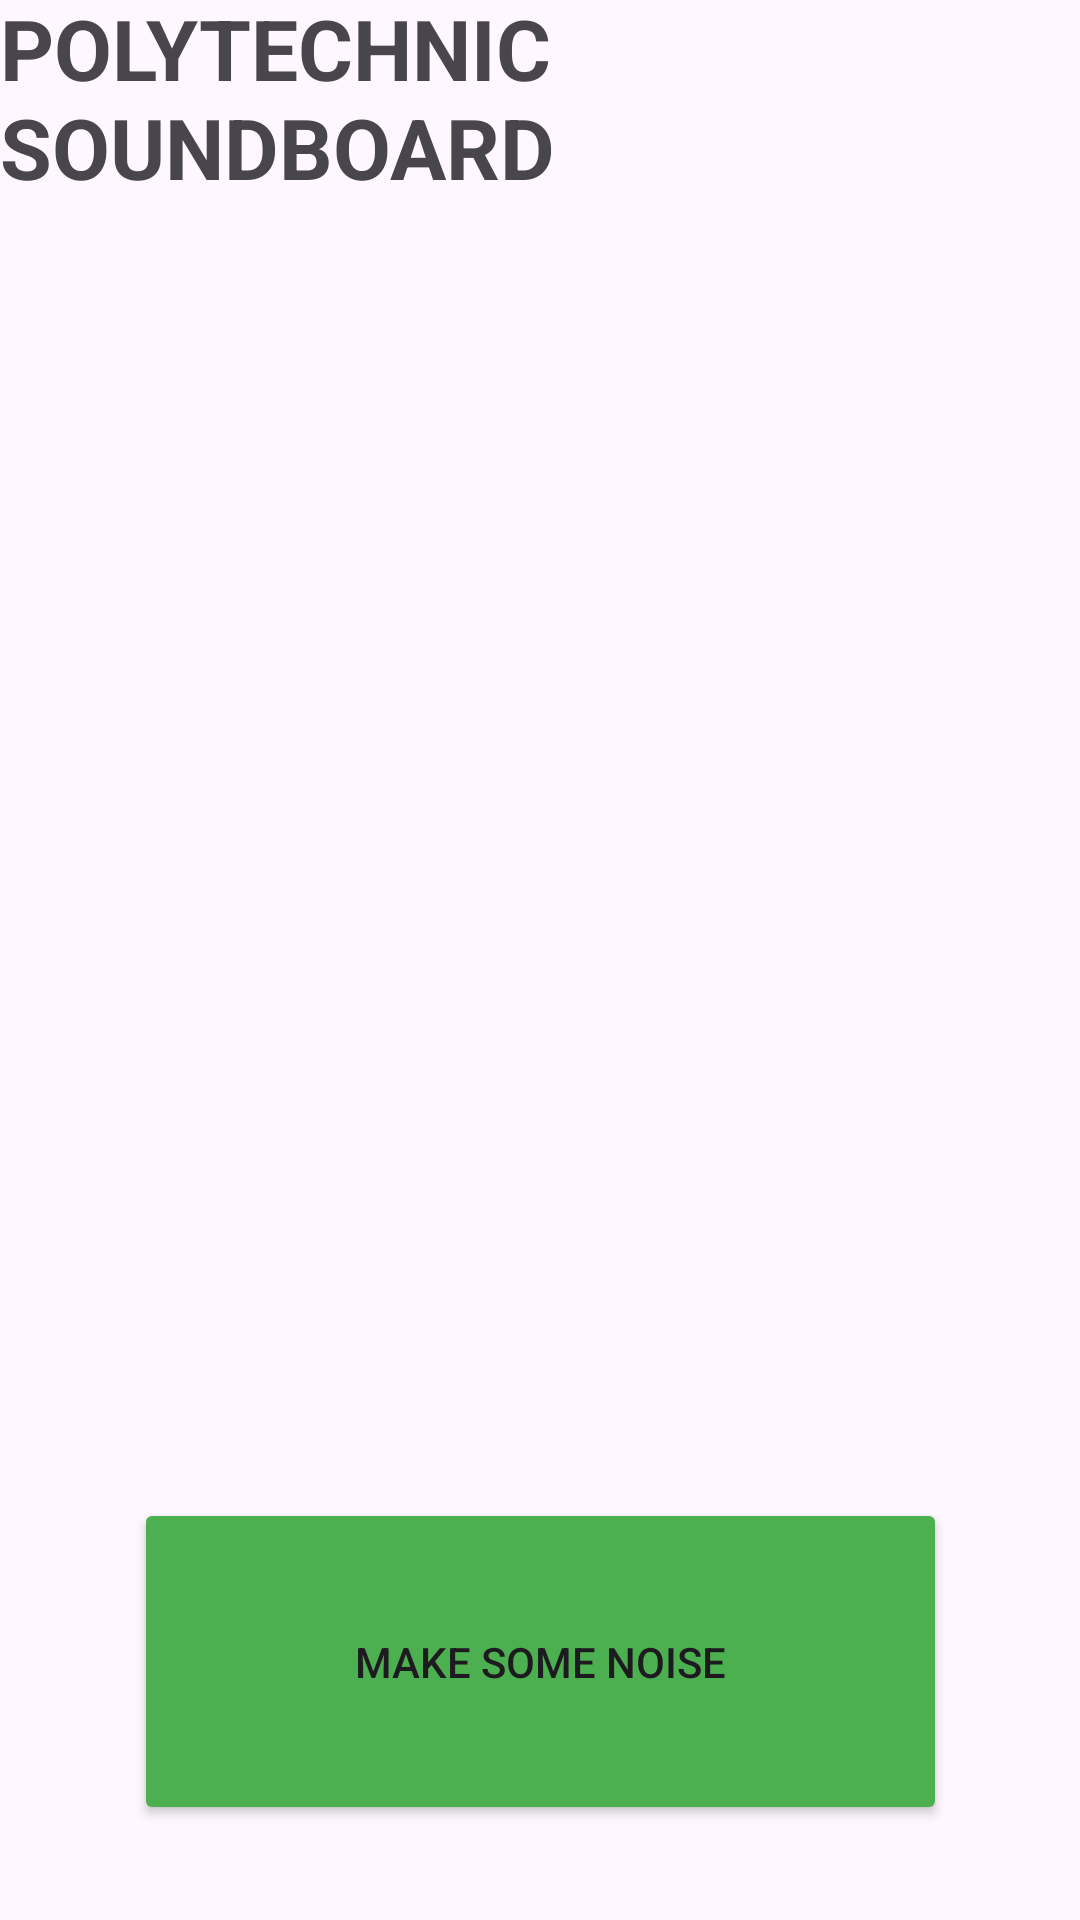

This screen was rendered from an Android layout file. Write that file and the resources it references.
<!-- AndroidManifest.xml: application theme Theme.LayoutSwiper -->
<!-- res/layout/activity_start.xml -->
<?xml version="1.0" encoding="utf-8"?>
<androidx.constraintlayout.widget.ConstraintLayout xmlns:android="http://schemas.android.com/apk/res/android"
    xmlns:app="http://schemas.android.com/apk/res-auto"
    xmlns:aapt="http://schemas.android.com/aapt"
    android:layout_width="match_parent"
    android:layout_height="match_parent">

    <Button
        android:id="@+id/btn_launch"
        android:layout_width="271dp"
        android:layout_height="109dp"
        android:text="MAKE SOME NOISE"
        android:backgroundTint="#4caf50"
        app:layout_constraintBottom_toBottomOf="parent"
        app:layout_constraintEnd_toEndOf="parent"
        app:layout_constraintStart_toStartOf="parent"
        app:layout_constraintTop_toTopOf="@+id/guideline27" />

    <androidx.constraintlayout.widget.Guideline
        android:orientation="horizontal"
        android:id="@+id/guideline13"
        android:layout_width="wrap_content"
        android:layout_height="wrap_content"
        app:layout_constraintGuide_percent="0.1" />

    <androidx.constraintlayout.widget.Guideline
        android:orientation="horizontal"
        android:id="@+id/guideline27"
        android:layout_width="wrap_content"
        android:layout_height="wrap_content"
        app:layout_constraintGuide_percent="0.73" />

    <TextView
        android:textSize="28sp"
        android:textStyle="bold"
        android:id="@+id/textView13"
        android:layout_width="wrap_content"
        android:layout_height="wrap_content"
        android:text="POLYTECHNIC SOUNDBOARD"
        app:layout_constraintBottom_toTopOf="@+id/guideline13"
        app:layout_constraintEnd_toEndOf="parent"
        app:layout_constraintStart_toStartOf="parent"
        app:layout_constraintTop_toTopOf="parent" />

    <ImageView
        android:id="@+id/image_main"
        android:layout_width="0dp"
        android:layout_height="0dp"
        app:layout_constraintBottom_toTopOf="@+id/guideline27"
        app:layout_constraintEnd_toEndOf="parent"
        app:layout_constraintStart_toStartOf="parent"
        app:layout_constraintTop_toTopOf="@+id/guideline13"
        app:srcCompat="@drawable/poly_large_letters" />
</androidx.constraintlayout.widget.ConstraintLayout>
<!-- resources referenced by this layout -->
<resources>
  <style name="Theme.LayoutSwiper" parent="Base.Theme.LayoutSwiper" />
  <style name="Base.Theme.LayoutSwiper" parent="Theme.Material3.DayNight.NoActionBar">
          
          
      </style>
</resources>
